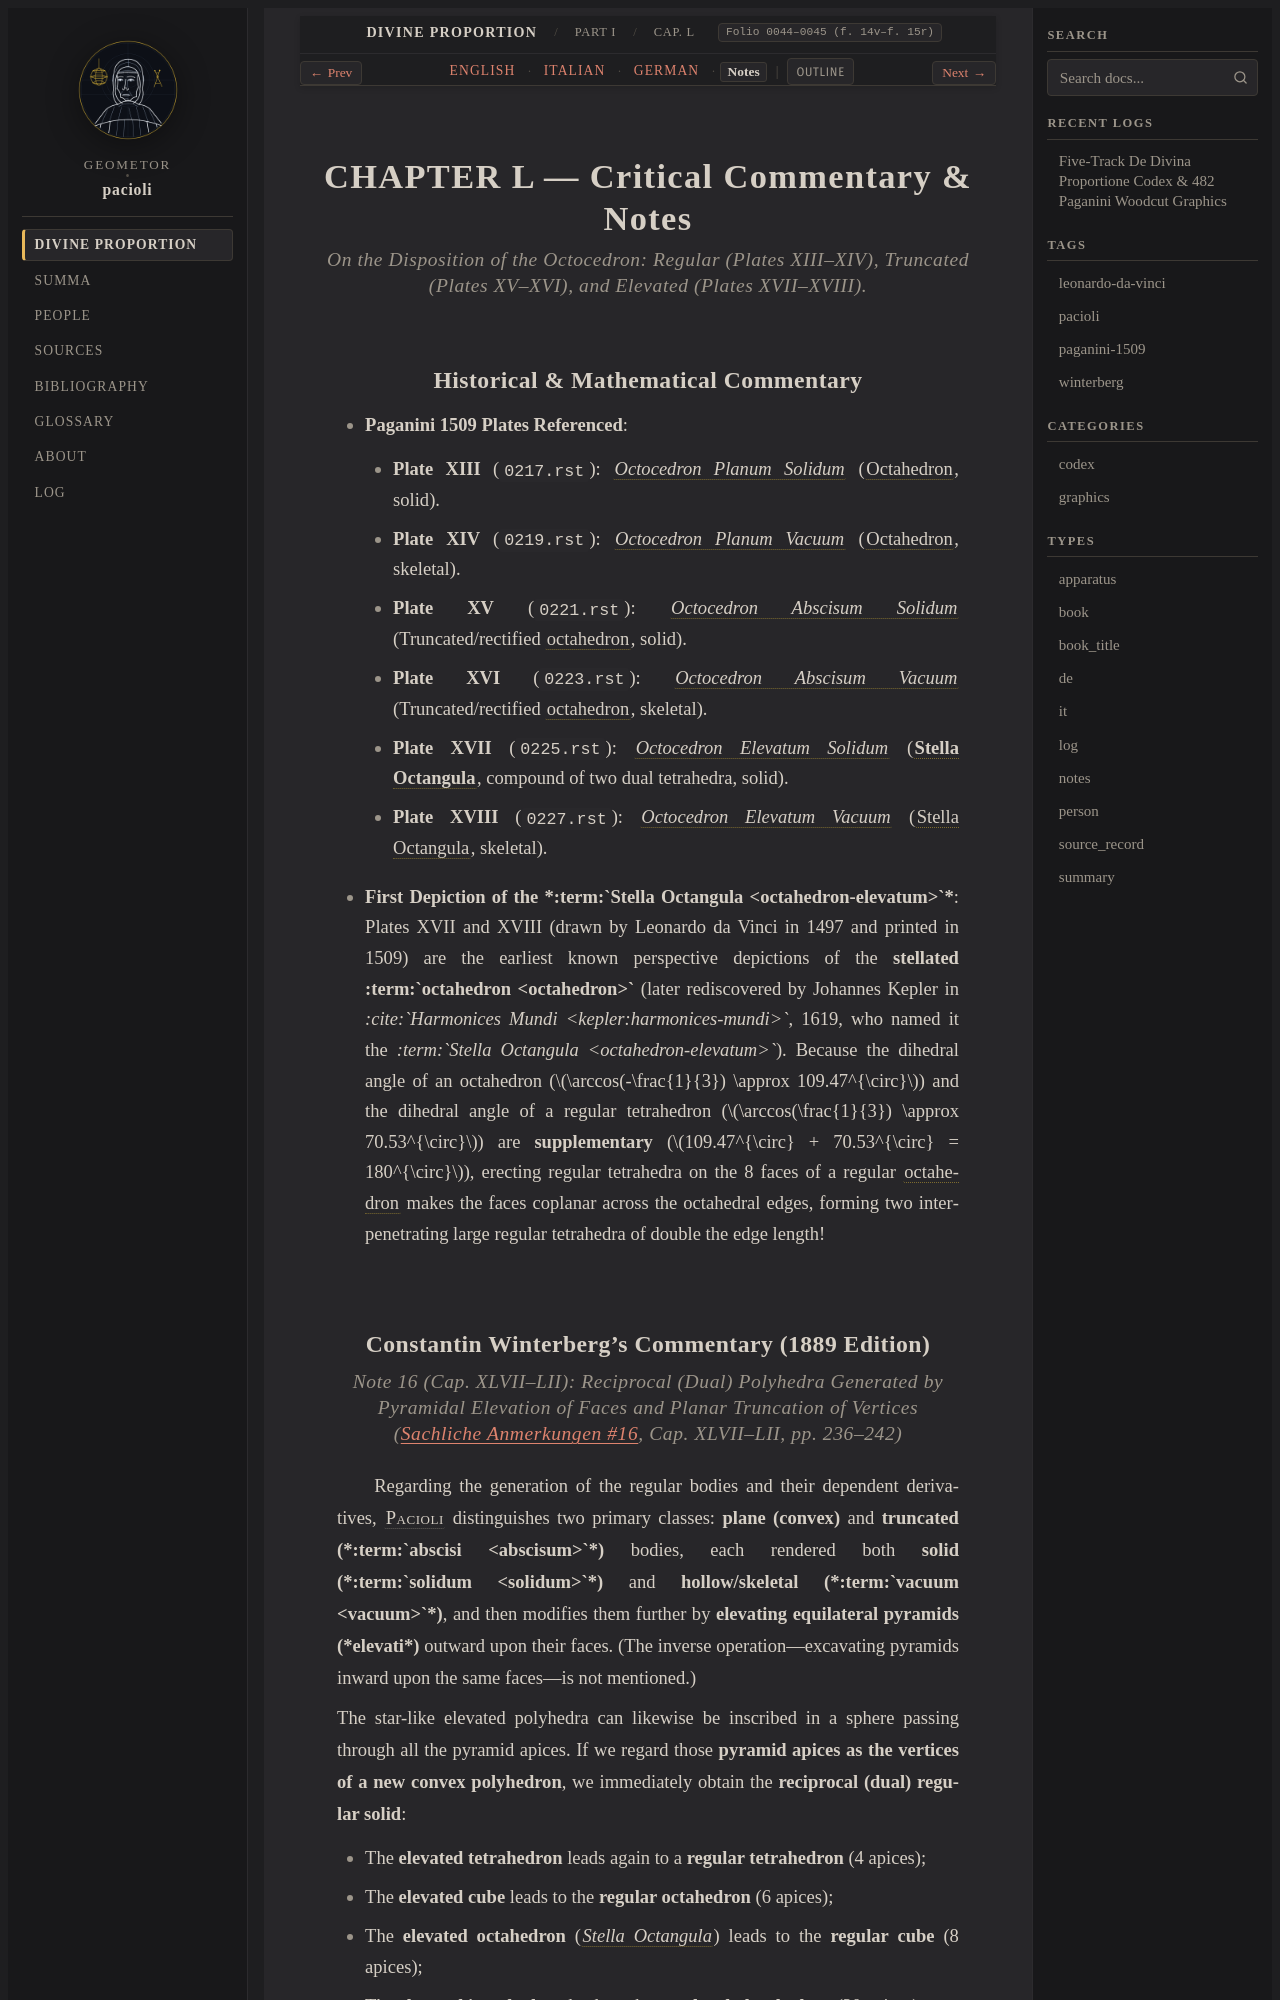

repository: geometor/pacioli · page: de_divina_proportione/compendio/cap_50/notes.html · generator: sphinx

:type: notes
:tracks: English: index | Italian: it | German: de | Notes: notes
:layout: book
:canonical_id: Cap. L
:folio: 0044–0045 (f. 14v–f. 15r)

.. _compendio-cap_50-notes:

CHAPTER L — Critical Commentary & Notes
=======================================

.. rubric:: On the Disposition of the Octocedron: Regular (Plates XIII–XIV), Truncated (Plates XV–XVI), and Elevated (Plates XVII–XVIII).

Historical & Mathematical Commentary
------------------------------------

- **Paganini 1509 Plates Referenced**:

  - **Plate XIII** (``0217.rst``): :term:`*Octocedron Planum Solidum* <octahedron>` (:term:`Octahedron <octahedron>`, solid).
  - **Plate XIV** (``0219.rst``): :term:`*Octocedron Planum Vacuum* <octahedron>` (:term:`Octahedron <octahedron>`, skeletal).
  - **Plate XV** (``0221.rst``): :term:`*Octocedron Abscisum Solidum* <octahedron>` (Truncated/rectified :term:`octahedron <octahedron>`, solid).
  - **Plate XVI** (``0223.rst``): :term:`*Octocedron Abscisum Vacuum* <octahedron>` (Truncated/rectified :term:`octahedron <octahedron>`, skeletal).
  - **Plate XVII** (``0225.rst``): :term:`*Octocedron Elevatum Solidum* <octahedron>` (:term:`**Stella Octangula** <octahedron-elevatum>`, compound of two dual tetrahedra, solid).
  - **Plate XVIII** (``0227.rst``): :term:`*Octocedron Elevatum Vacuum* <octahedron>` (:term:`Stella Octangula <octahedron-elevatum>`, skeletal).

- **First Depiction of the *:term:`Stella Octangula <octahedron-elevatum>`***: Plates XVII and XVIII (drawn by Leonardo da Vinci in 1497 and printed in 1509) are the earliest known perspective depictions of the **stellated :term:`octahedron <octahedron>`** (later rediscovered by Johannes Kepler in *:cite:`Harmonices Mundi <kepler:harmonices-mundi>`*, 1619, who named it the *:term:`Stella Octangula <octahedron-elevatum>`*). Because the dihedral angle of an octahedron (:math:`\arccos(-\frac{1}{3}) \approx 109.47^{\circ}`) and the dihedral angle of a regular tetrahedron (:math:`\arccos(\frac{1}{3}) \approx 70.53^{\circ}`) are **supplementary** (:math:`109.47^{\circ} + 70.53^{\circ} = 180^{\circ}`), erecting regular tetrahedra on the 8 faces of a regular :term:`octahedron <octahedron>` makes the faces coplanar across the octahedral edges, forming two interpenetrating large regular tetrahedra of double the edge length!
